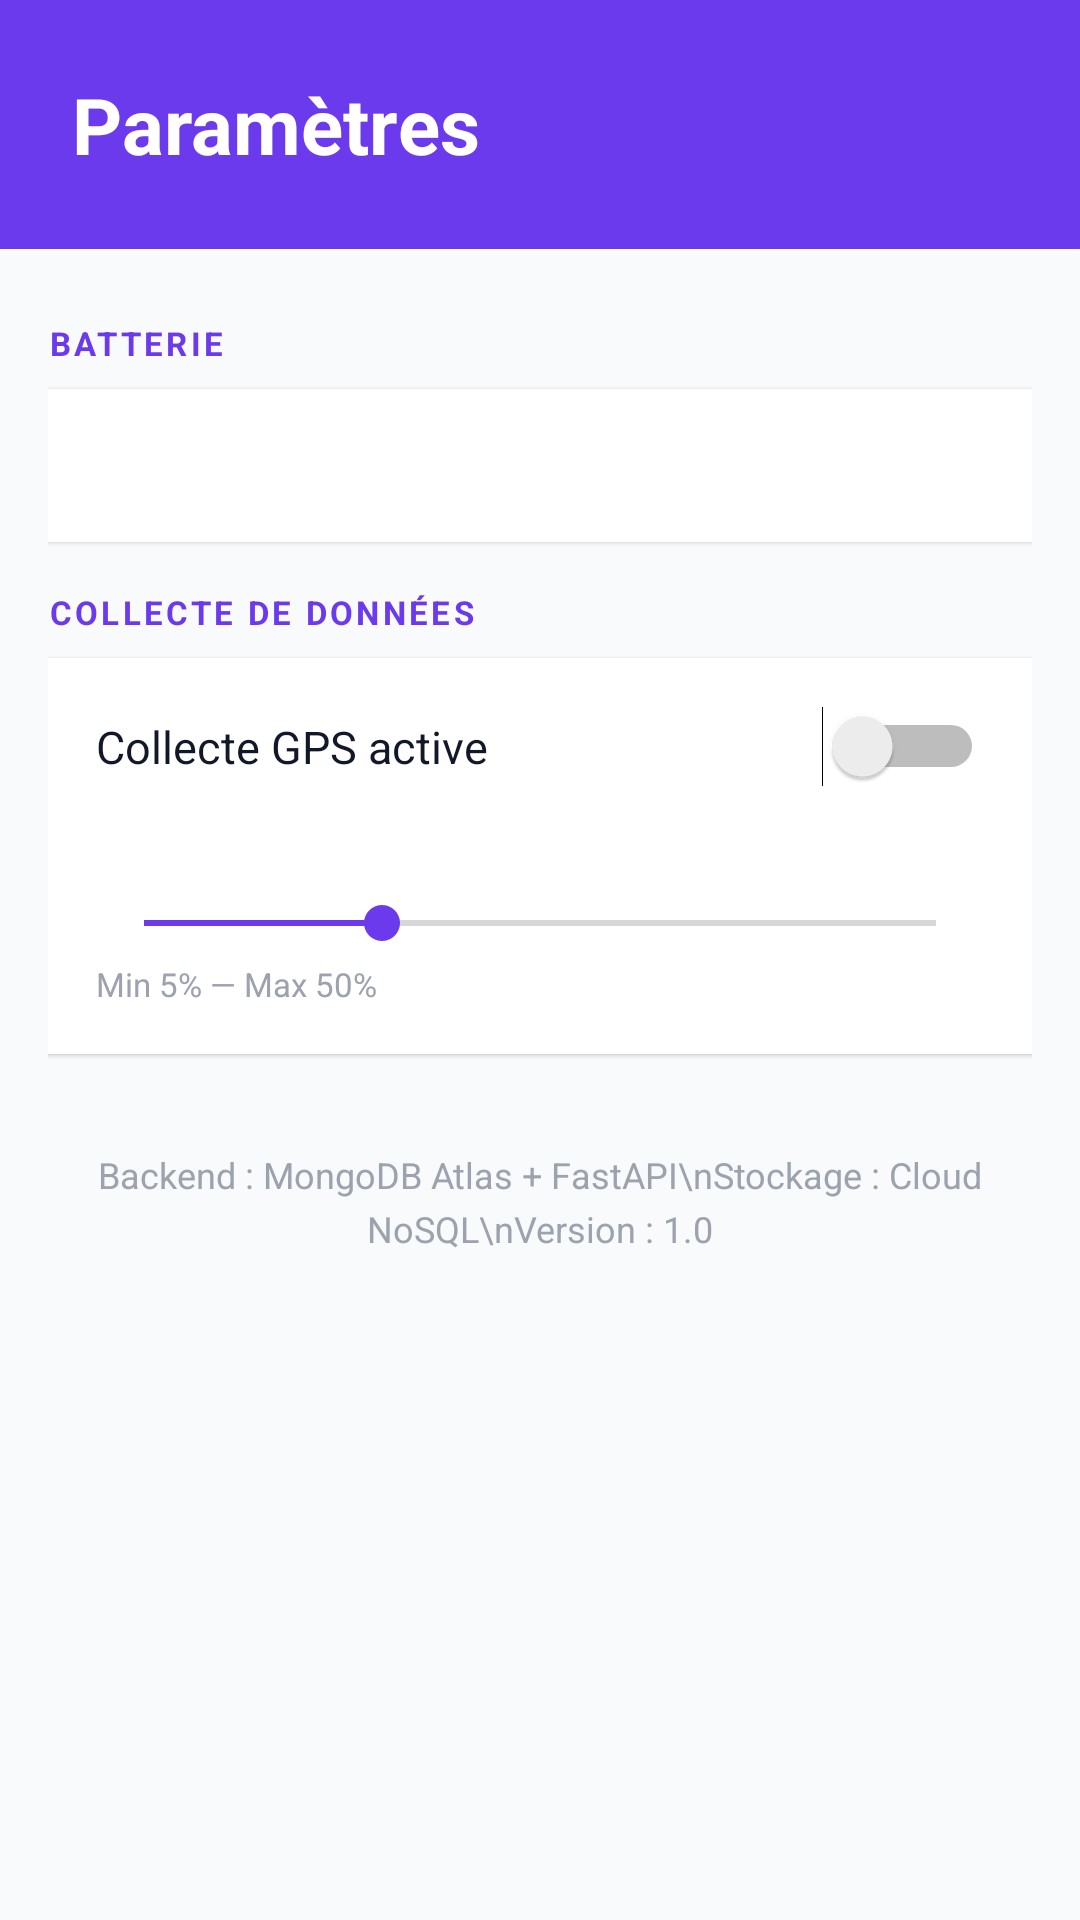

Layout XML and referenced resources for this Android screen:
<!-- AndroidManifest.xml: application theme Theme.SmartTrip -->
<!-- res/layout/activity_settings.xml -->
<?xml version="1.0" encoding="utf-8"?>
<LinearLayout xmlns:android="http://schemas.android.com/apk/res/android"
    android:layout_width="match_parent"
    android:layout_height="match_parent"
    android:orientation="vertical"
    android:background="@color/background">

    
    <LinearLayout
        android:layout_width="match_parent"
        android:layout_height="wrap_content"
        android:background="@color/primary"
        android:padding="24dp"
        android:paddingTop="40dp">

        <TextView
            android:layout_width="wrap_content"
            android:layout_height="wrap_content"
            android:text="Paramètres"
            android:textSize="26sp"
            android:textStyle="bold"
            android:textColor="@color/white" />
    </LinearLayout>

    <ScrollView
        android:layout_width="match_parent"
        android:layout_height="match_parent">

        <LinearLayout
            android:layout_width="match_parent"
            android:layout_height="wrap_content"
            android:orientation="vertical"
            android:padding="16dp">

            
            <TextView
                android:layout_width="wrap_content"
                android:layout_height="wrap_content"
                android:text="BATTERIE"
                android:textSize="11sp"
                android:textStyle="bold"
                android:textColor="@color/primary"
                android:letterSpacing="0.1"
                android:layout_marginBottom="8dp"
                android:layout_marginTop="8dp" />

            <LinearLayout
                android:layout_width="match_parent"
                android:layout_height="wrap_content"
                android:background="@color/surface"
                android:orientation="vertical"
                android:padding="16dp"
                android:elevation="1dp"
                android:layout_marginBottom="16dp">

                <TextView
                    android:id="@+id/tvBatteryInfo"
                    android:layout_width="wrap_content"
                    android:layout_height="wrap_content"
                    android:textSize="14sp"
                    android:textColor="@color/text_secondary"
                    android:lineSpacingExtra="6dp" />
            </LinearLayout>

            
            <TextView
                android:layout_width="wrap_content"
                android:layout_height="wrap_content"
                android:text="COLLECTE DE DONNÉES"
                android:textSize="11sp"
                android:textStyle="bold"
                android:textColor="@color/primary"
                android:letterSpacing="0.1"
                android:layout_marginBottom="8dp" />

            <LinearLayout
                android:layout_width="match_parent"
                android:layout_height="wrap_content"
                android:background="@color/surface"
                android:orientation="vertical"
                android:padding="16dp"
                android:elevation="1dp"
                android:layout_marginBottom="16dp">

                <LinearLayout
                    android:layout_width="match_parent"
                    android:layout_height="wrap_content"
                    android:orientation="horizontal"
                    android:gravity="center_vertical">

                    <TextView
                        android:layout_width="0dp"
                        android:layout_height="wrap_content"
                        android:layout_weight="1"
                        android:text="Collecte GPS active"
                        android:textSize="15sp"
                        android:textColor="@color/text_primary" />

                    <Switch
                        android:id="@+id/switchGps"
                        android:layout_width="wrap_content"
                        android:layout_height="wrap_content" />
                </LinearLayout>

                <TextView
                    android:id="@+id/tvThreshold"
                    android:layout_width="wrap_content"
                    android:layout_height="wrap_content"
                    android:textSize="12sp"
                    android:textColor="@color/text_hint"
                    android:layout_marginTop="8dp" />

                <SeekBar
                    android:id="@+id/seekBarThreshold"
                    android:layout_width="match_parent"
                    android:layout_height="wrap_content"
                    android:max="50"
                    android:progress="15"
                    android:layout_marginTop="12dp" />

                <TextView
                    android:layout_width="match_parent"
                    android:layout_height="wrap_content"
                    android:text="Min 5% — Max 50%"
                    android:textSize="11sp"
                    android:textColor="@color/text_hint"
                    android:layout_marginTop="4dp" />
            </LinearLayout>

            
            <TextView
                android:layout_width="match_parent"
                android:layout_height="wrap_content"
                android:text="Backend : MongoDB Atlas + FastAPI\nStockage : Cloud NoSQL\nVersion : 1.0"
                android:textSize="12sp"
                android:textColor="@color/text_hint"
                android:lineSpacingExtra="4dp"
                android:gravity="center"
                android:layout_marginTop="16dp" />

        </LinearLayout>
    </ScrollView>

</LinearLayout>
<!-- resources referenced by this layout -->
<resources>
  <color name="background">#F8FAFC</color>
  <color name="primary">#6C3AED</color>
  <color name="surface">#FFFFFF</color>
  <color name="text_hint">#9CA3AF</color>
  <color name="text_primary">#111827</color>
  <color name="text_secondary">#374151</color>
  <color name="white">#FFFFFF</color>
  <style name="Theme.SmartTrip" parent="Theme.AppCompat.Light.NoActionBar">
          <item name="colorPrimary">@color/primary</item>
          <item name="colorPrimaryDark">@color/primary_dark</item>
          <item name="colorAccent">@color/primary</item>
          <item name="android:windowBackground">@color/background</item>
          <item name="android:statusBarColor">@color/primary_dark</item>
      </style>
  <color name="primary_dark">#5B21B6</color>
</resources>
